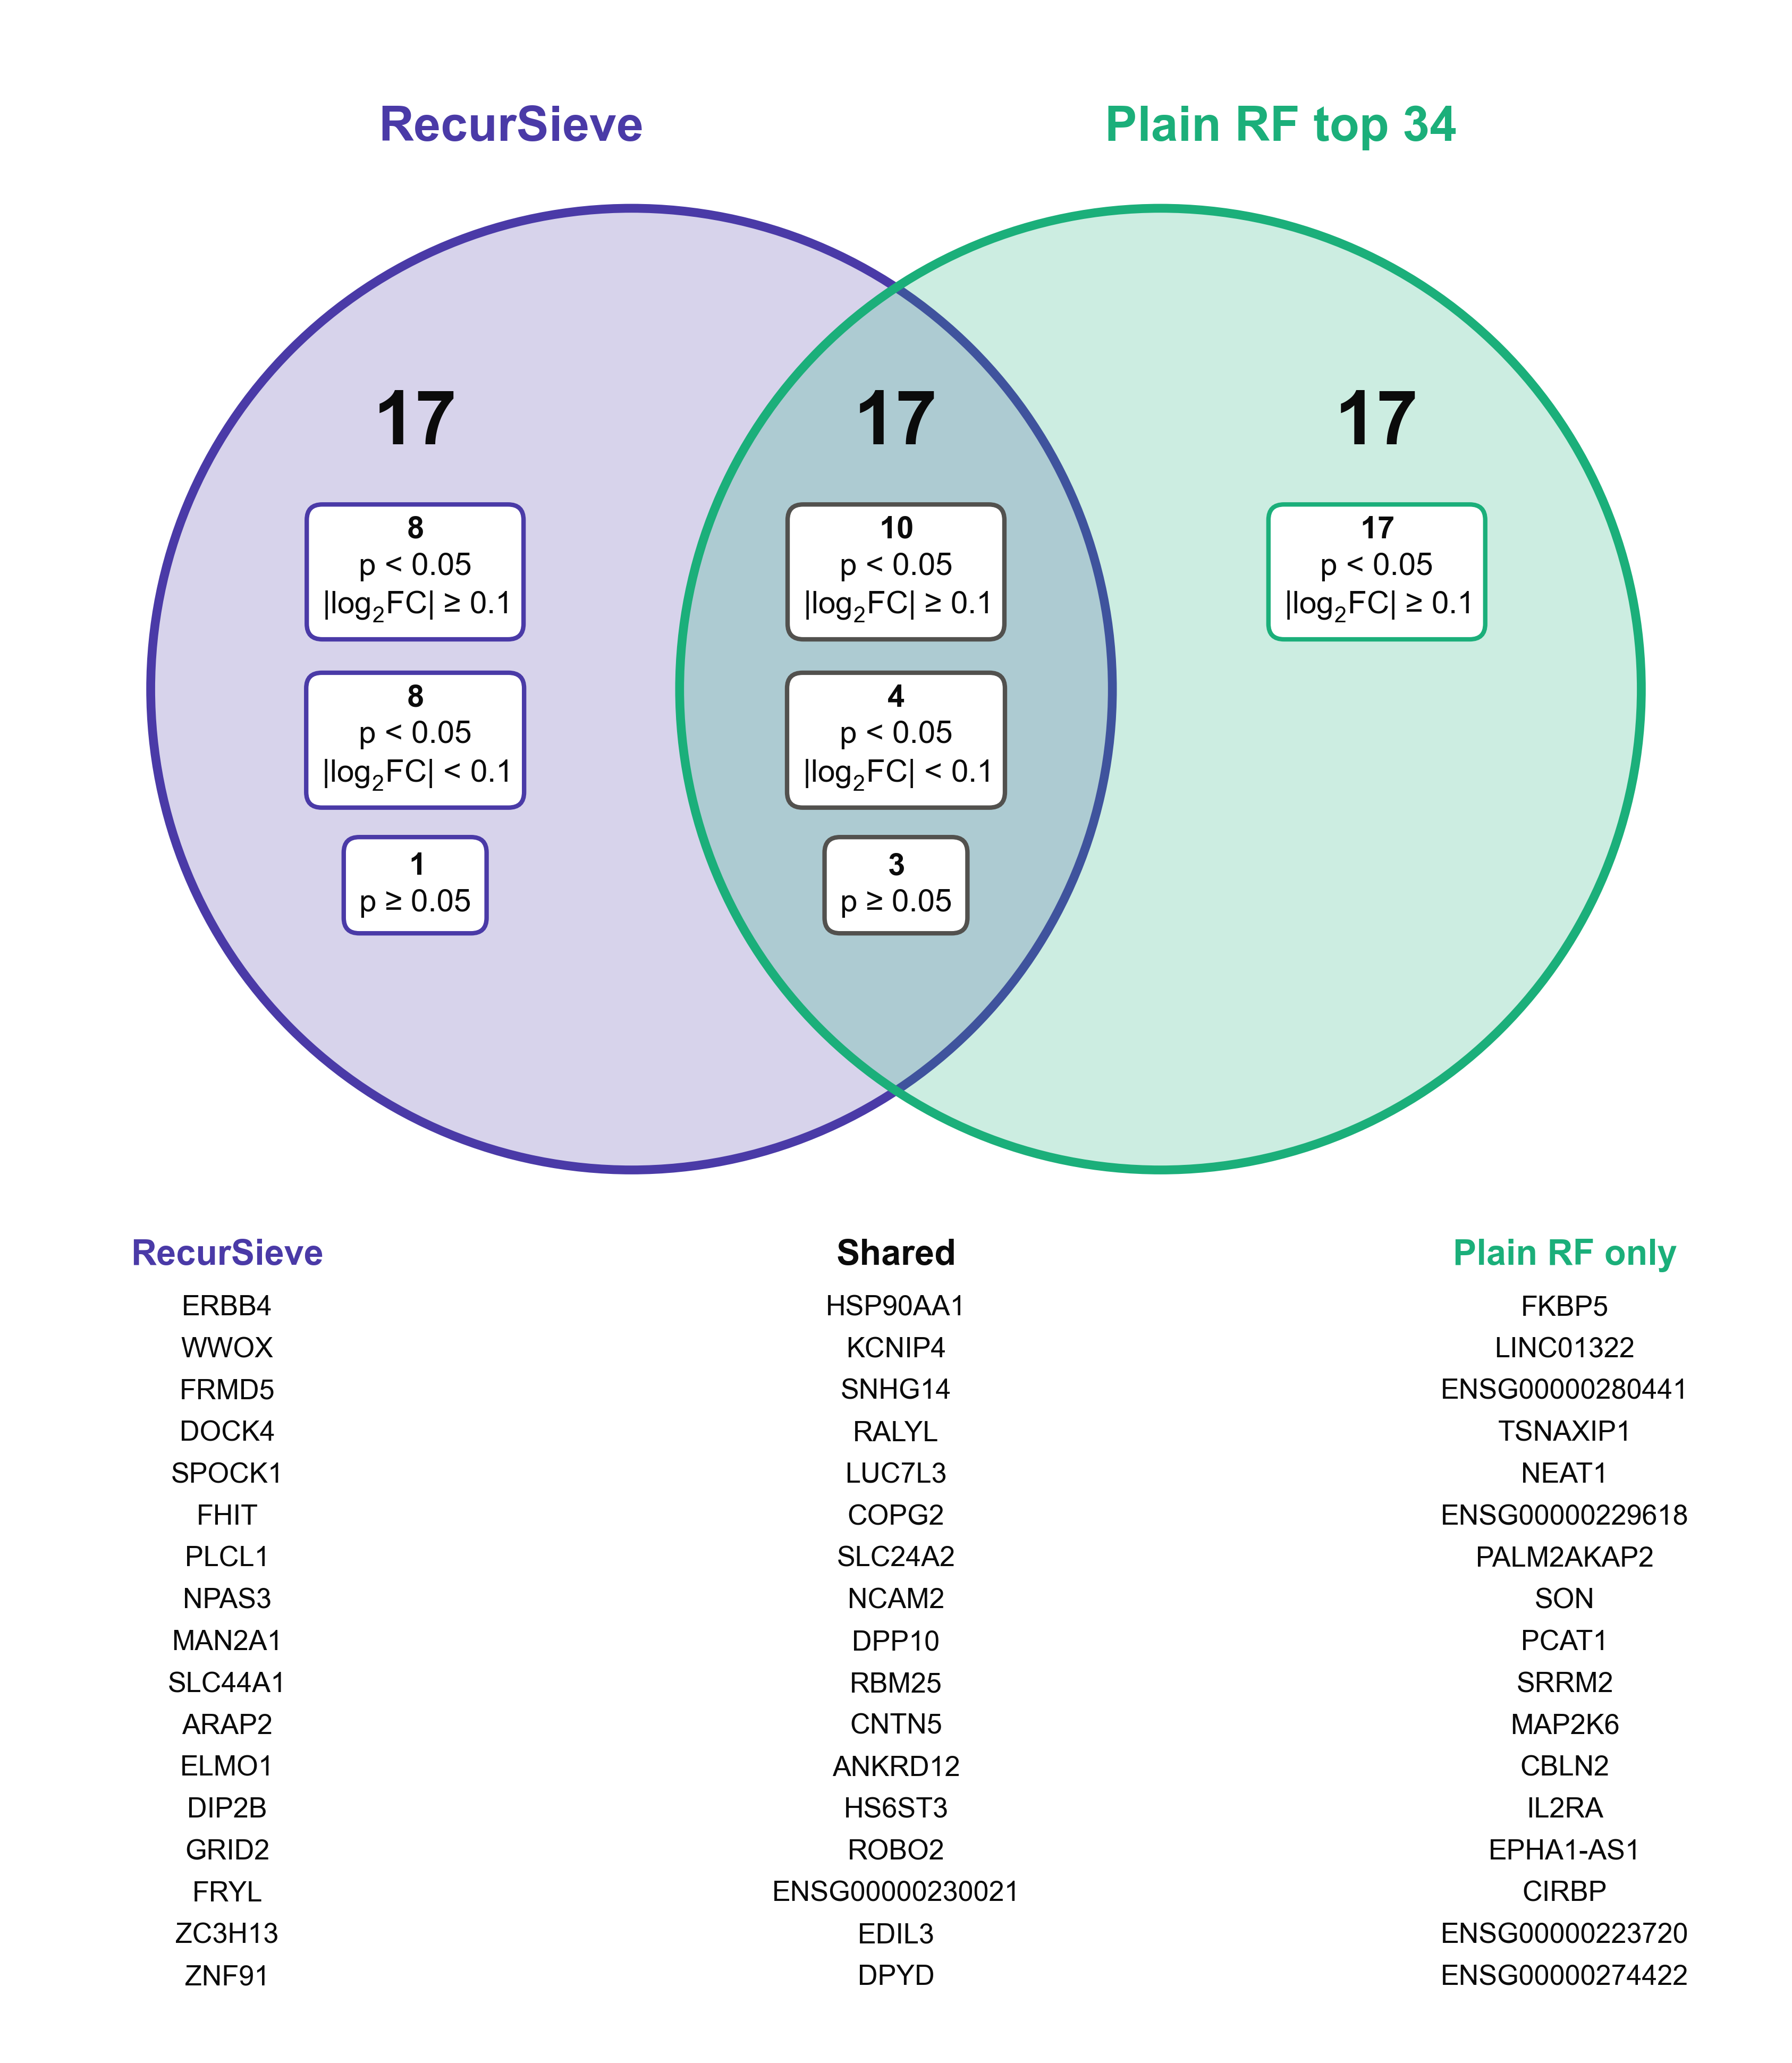

Source code (Python):
"""Venn diagram of recursieve vs plain Random Forest gene panels.

Reads the per-gene comparison written by alzheimers_rf_baseline.py and draws a
two-set Venn (styled to match alzheimers_venn.png) with the genes in each
region listed beneath it. Each region carries boxed cards splitting its genes
by DE status (DE, failing the logFC cutoff, or failing the p-value cutoff),
matching alzheimers_venn.png.

Outputs are written to the current directory (expected: manuscript/):
- alzheimers_rf_vs_recursieve_venn.png / .pdf
"""

from __future__ import annotations

from pathlib import Path

import matplotlib.pyplot as plt
import pandas as pd
from matplotlib.patches import Circle

INK = "#0b0b0b"
INK_2 = "#52514e"
RECURSIEVE = "#4a3aa7"
PLAIN_RF = "#1baf7a"

PVAL_CUTOFF = 0.05


def main() -> None:
	"""Draw the recursieve vs plain RF Venn diagram with region gene lists."""
	plt.rcParams.update({
		"font.family": "Arial", "font.size": 13,
		"mathtext.fontset": "custom", "mathtext.rm": "Arial",
		"mathtext.it": "Arial:italic", "mathtext.bf": "Arial:bold",
		"pdf.fonttype": 42, "ps.fonttype": 42,
	})
	out_dir = Path(__file__).resolve().parent
	df = pd.read_csv(out_dir / "alzheimers_rf_vs_recursieve_genes.csv")

	rec = df[df["panel"] == "recursieve"].sort_values("panel_rank")
	rf = df[df["panel"] == "plain_rf"].sort_values("panel_rank")
	de = pd.read_csv(out_dir / "alzheimers_de_full.csv").set_index("gene")

	only_rec = rec.loc[~rec["in_other_panel"], "gene"].tolist()
	both = rec.loc[rec["in_other_panel"], "gene"].tolist()
	only_rf = rf.loc[~rf["in_other_panel"], "gene"].tolist()

	fig = plt.figure(figsize=(12.0, 13.0), dpi=300)
	ax = fig.add_axes([0.0, 0.42, 1.0, 0.58])
	r = 1.0
	cx_rec, cx_rf = -0.55, 0.55
	for cx, color in ((cx_rec, RECURSIEVE), (cx_rf, PLAIN_RF)):
		ax.add_patch(Circle((cx, 0), r, facecolor=color, alpha=0.22, lw=0))
		ax.add_patch(Circle((cx, 0), r, facecolor="none", edgecolor=color, lw=4.0))

	count = dict(ha="center", va="center", fontsize=34, fontweight="bold", color=INK)

	def card(x, y, text, edge):
		ax.text(x, y, text, ha="center", va="top", fontsize=14, color=INK,
				linespacing=1.35, bbox=dict(boxstyle="round,pad=0.5", fc="white",
											ec=edge, lw=2.0))

	# Same DE status split as alzheimers_venn.png (p takes precedence)
	criteria = (
		("DE", "p < 0.05\n|log$_2$FC| ≥ 0.1", 3),
		("fails_logfc", "p < 0.05\n|log$_2$FC| < 0.1", 3),
		("fails_pval", "p ≥ 0.05", 2),
	)
	for x, genes, edge in ((cx_rec - 0.45, only_rec, RECURSIEVE), (0, both, INK_2),
						   (cx_rf + 0.45, only_rf, PLAIN_RF)):
		d = de.loc[genes]
		status = pd.Series("DE", index=d.index).where(
			d["is_de"], d["pval"].lt(PVAL_CUTOFF).map({True: "fails_logfc", False: "fails_pval"}))
		ax.text(x, 0.55, f"{len(genes)}", **count)
		y = 0.36
		for key, label, n_lines in criteria:
			n = int((status == key).sum())
			if n == 0:
				continue
			card(x, y, f"$\\mathbf{{{n}}}$\n{label}", edge)
			y -= 0.1 * n_lines + 0.05

	for x, title, color in (
		(cx_rec - 0.25, "RecurSieve", RECURSIEVE),
		(cx_rf + 0.25, f"Plain RF top {len(rf)}", PLAIN_RF),
	):
		ax.text(x, r + 0.12, title, ha="center", va="bottom", fontsize=22,
				fontweight="bold", color=color)
	ax.set_xlim(-1.75, 1.75)
	ax.set_ylim(-1.1, 1.4)
	ax.set_aspect("equal")
	ax.axis("off")

	# Gene lists beneath each region
	ax_l = fig.add_axes([0.04, 0.02, 0.92, 0.39])
	ax_l.axis("off")
	cols = (
		(0.12, "RecurSieve", RECURSIEVE, only_rec),
		(0.50, "Shared", INK, both),
		(0.88, "Plain RF only", PLAIN_RF, only_rf),
	)
	n_rows = max(len(c[3]) for c in cols)
	step = 0.88 / n_rows
	for x, header, color, genes in cols:
		ax_l.text(x, 1.0, header, ha="center", va="top", fontsize=16,
				  fontweight="bold", color=color)
		for i, g in enumerate(genes):
			ax_l.text(x, 0.93 - i * step, g, ha="center",
					  va="top", fontsize=12.5, color=INK)

	for ext in ("png", "pdf"):
		fig.savefig(out_dir / f"alzheimers_rf_vs_recursieve_venn.{ext}",
					dpi=300, bbox_inches="tight")
	plt.close(fig)


if __name__ == "__main__":
	main()
